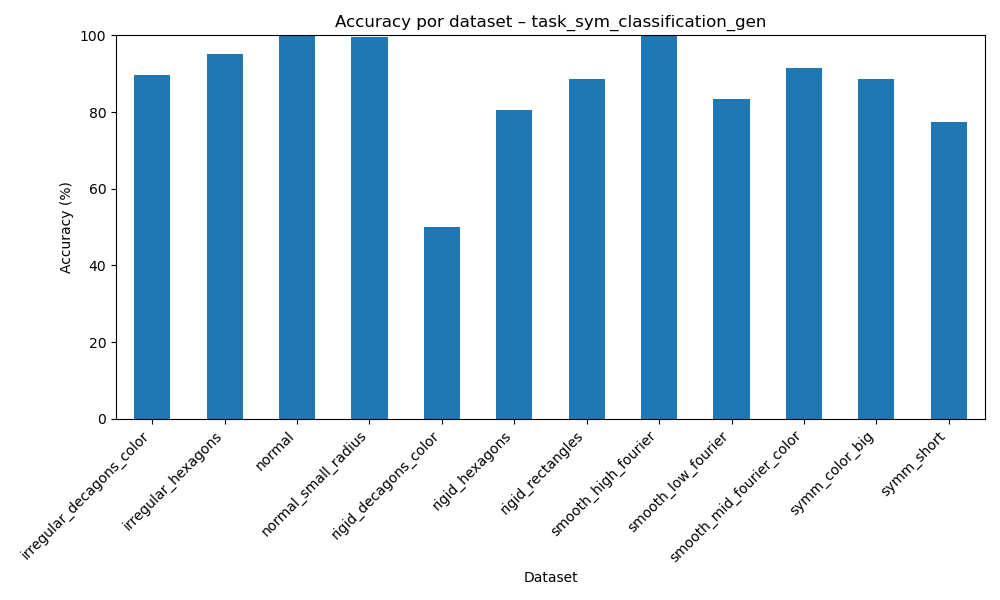

The file beside this chart, header and first rows:
dataset, accuracy
irregular_decagons_color, 89.68
irregular_hexagons, 95.08
normal, 99.78
normal_small_radius, 99.69
rigid_decagons_color, 50.0
rigid_hexagons, 80.42
rigid_rectangles, 88.71
smooth_high_fourier, 99.7
smooth_low_fourier, 83.39
smooth_mid_fourier_color, 91.59
symm_color_big, 88.52
symm_short, 77.31
